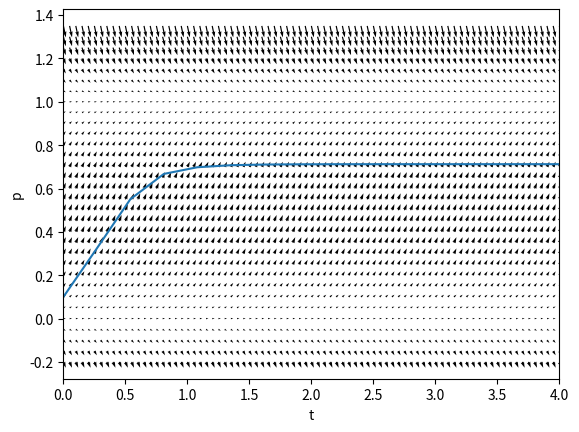

This chart was generated by the following Python code:
import matplotlib.pyplot as plt
import numpy as np
import math

"""
THIS FILE IS USED TO DRAW THE DIRECTION FIELD OF THE DIFF EQ AND APPROXIMATION METHOD STEPS ALONG IT
"""

def eulers(n, h, p0=0.1):
	t_vals = [0]
	p_vals = [p0]

	for i in range(n-1):
		t_n = t_vals[-1]
		p_n = p_vals[-1]

		t_vals.append(t_n + h)
		p_vals.append((1+10*h)*p_n - 10*h*p_n**2)
	return p_vals

def runge_kutta(n, h, p_0=0.1):

	f = lambda p: 10*p*(1-p)

	p_vals = [p_0]

	for i in range(n-1):
		p_n = p_vals[-1]
		k1 = h*f(p_n)
		k2 = h*f(p_n + k1/2)
		k3 = h*f(p_n + k2/2)
		k4 = h*f(p_n + k3)

		p_vals.append(p_n + (1/6)*(k1 + k2/2 + k3/2 + k4))
	print(p_vals)
	return p_vals


#h_vals=[0.18, 0.23, 0.25, 0.3]
h_vals = [0.27]
init_vals = [0.1]

dp_dt_str = "10*p*(1-p)"

plane_step = 0.05
arr_len = 0.2

X = np.arange(0, 4.5, plane_step)
Y = np.arange(-0.2, 1.4, plane_step)

V = np.concatenate([np.vstack(10*Y*(1-Y)) for i in range(len(X))], axis=1)
U = np.ones((len(V),len(V[0])))

plt.quiver(X,Y,U,V)


for h in h_vals:
	for init_val in init_vals:
		hx = np.arange(0, 4.5, h)
		hy = np.array(runge_kutta(len(hx), h, init_val))

		plt.plot(hx,hy)

plt.xlabel('t')
plt.ylabel('p')

axes = plt.gca()
axes.set_xlim([0,4])

plt.show()